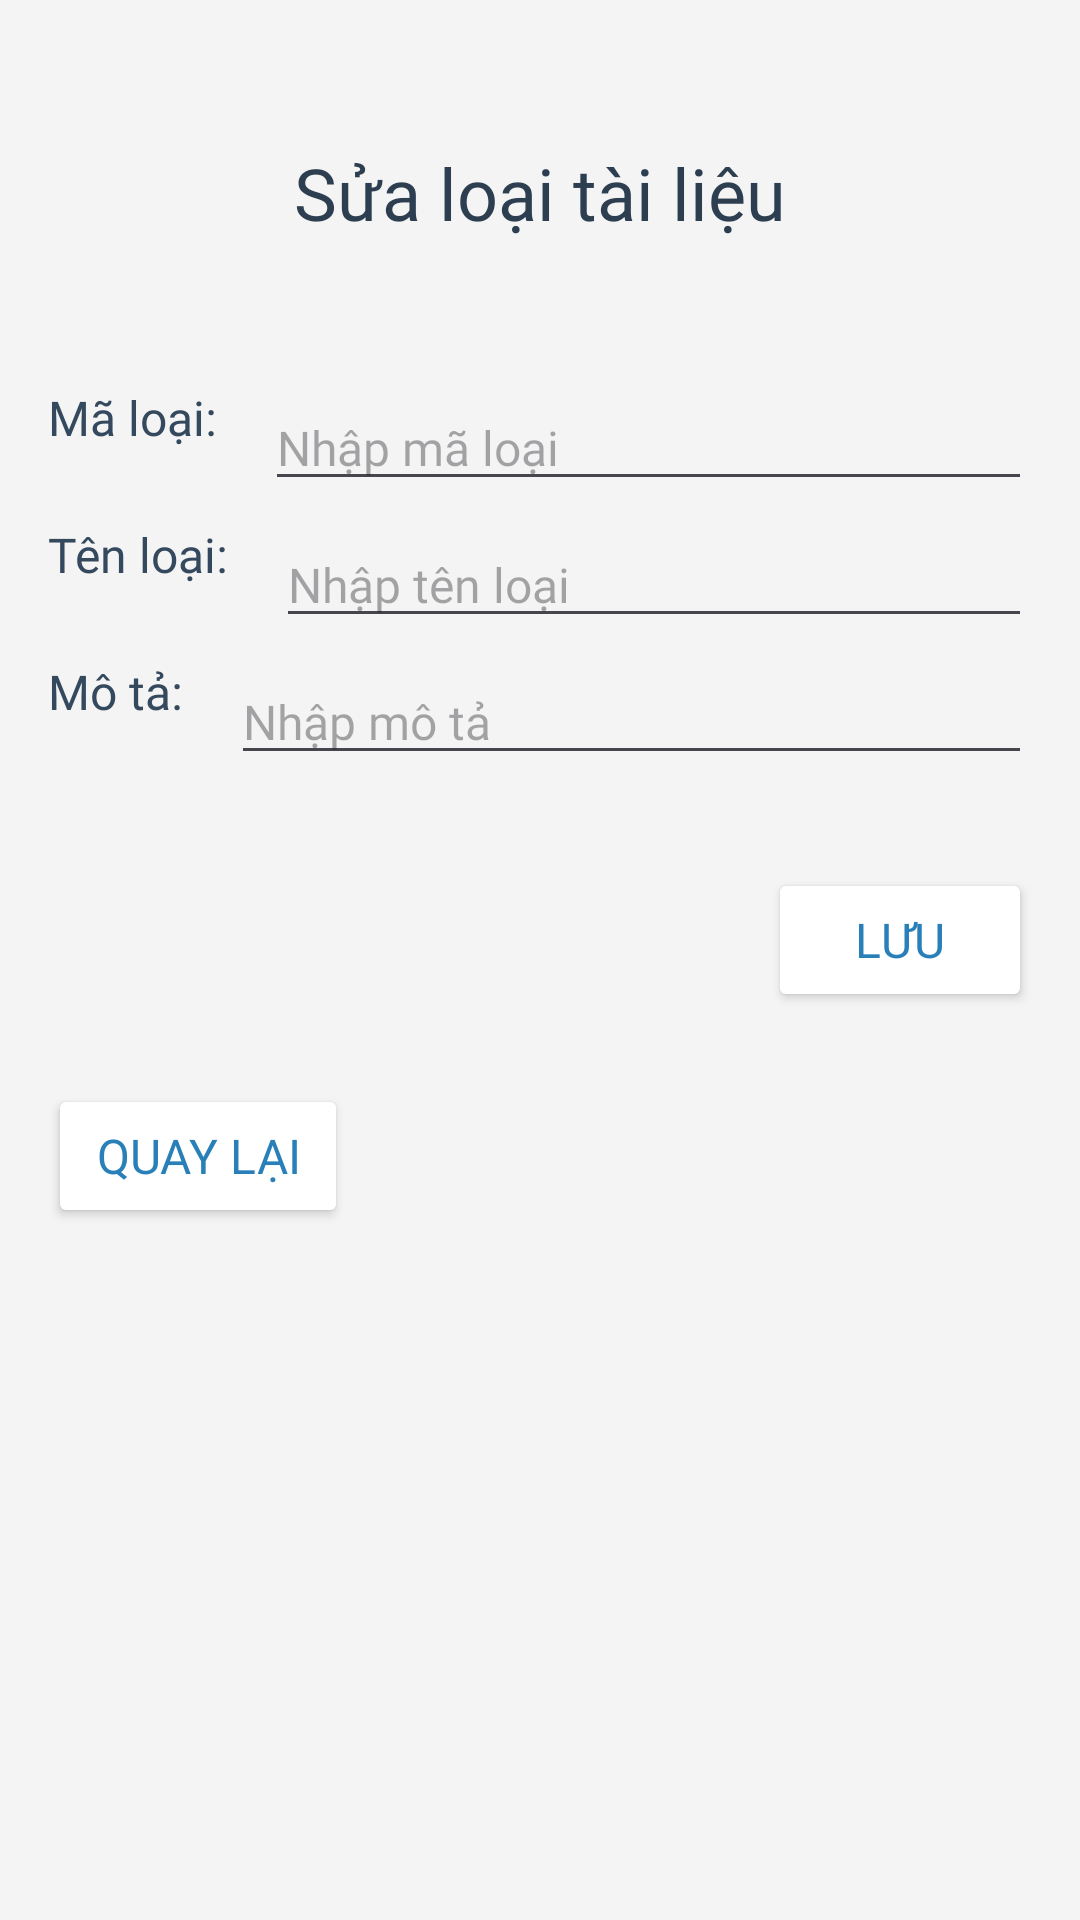

Here is an Android app screen rendered from its layout file. Give the layout XML and the strings, colors and styles it references.
<!-- AndroidManifest.xml: application theme Theme.QuanlyTailieu -->
<!-- res/layout/activity_update_loai_tai_lieu.xml -->
<?xml version="1.0" encoding="utf-8"?>
<androidx.constraintlayout.widget.ConstraintLayout xmlns:android="http://schemas.android.com/apk/res/android"
    xmlns:app="http://schemas.android.com/apk/res-auto"
    android:layout_width="match_parent"
    android:layout_height="match_parent"
    android:background="#F4F4F4"
    android:padding="16dp">

    <TextView
        android:id="@+id/tvTitle"
        android:layout_width="wrap_content"
        android:layout_height="wrap_content"
        android:layout_marginTop="32dp"
        android:fontFamily="@font/abyssinica_sil"
        android:gravity="center"
        android:text="Sửa loại tài liệu"
        android:textColor="#2C3E50"
        android:textSize="24sp"
        app:layout_constraintEnd_toEndOf="parent"
        app:layout_constraintStart_toStartOf="parent"
        app:layout_constraintTop_toTopOf="parent" />

    <TextView
        android:id="@+id/tvMaLoaiLabel"
        android:layout_width="wrap_content"
        android:layout_height="wrap_content"
        android:layout_marginTop="48dp"
        android:fontFamily="@font/abyssinica_sil"
        android:text="Mã loại:"
        android:textColor="#34495E"
        android:textSize="16sp"
        app:layout_constraintStart_toStartOf="parent"
        app:layout_constraintTop_toBottomOf="@id/tvTitle" />

    <EditText
        android:id="@+id/etMaLoai"
        android:layout_width="0dp"
        android:layout_height="wrap_content"
        android:layout_marginStart="16dp"
        android:fontFamily="@font/abyssinica_sil"
        android:hint="Nhập mã loại"
        android:inputType="text"
        android:textColor="#2C3E50"
        android:textSize="16sp"
        app:layout_constraintEnd_toEndOf="parent"
        app:layout_constraintStart_toEndOf="@id/tvMaLoaiLabel"
        app:layout_constraintTop_toTopOf="@id/tvMaLoaiLabel" />

    <TextView
        android:id="@+id/tvTenLoaiLabel"
        android:layout_width="wrap_content"
        android:layout_height="wrap_content"
        android:layout_marginTop="24dp"
        android:fontFamily="@font/abyssinica_sil"
        android:text="Tên loại:"
        android:textColor="#34495E"
        android:textSize="16sp"
        app:layout_constraintStart_toStartOf="parent"
        app:layout_constraintTop_toBottomOf="@id/tvMaLoaiLabel" />

    <EditText
        android:id="@+id/etTenLoai"
        android:layout_width="0dp"
        android:layout_height="wrap_content"
        android:layout_marginStart="16dp"
        android:fontFamily="@font/abyssinica_sil"
        android:hint="Nhập tên loại"
        android:inputType="text"
        android:textColor="#2C3E50"
        android:textSize="16sp"
        app:layout_constraintEnd_toEndOf="parent"
        app:layout_constraintStart_toEndOf="@id/tvTenLoaiLabel"
        app:layout_constraintTop_toTopOf="@id/tvTenLoaiLabel" />

    <TextView
        android:id="@+id/tvMoTaLabel"
        android:layout_width="wrap_content"
        android:layout_height="wrap_content"
        android:layout_marginTop="24dp"
        android:fontFamily="@font/abyssinica_sil"
        android:text="Mô tả:"
        android:textColor="#34495E"
        android:textSize="16sp"
        app:layout_constraintStart_toStartOf="parent"
        app:layout_constraintTop_toBottomOf="@id/tvTenLoaiLabel" />

    <EditText
        android:id="@+id/etMoTa"
        android:layout_width="0dp"
        android:layout_height="wrap_content"
        android:layout_marginStart="16dp"
        android:fontFamily="@font/abyssinica_sil"
        android:hint="Nhập mô tả"
        android:inputType="textMultiLine"
        android:textColor="#2C3E50"
        android:textSize="16sp"
        app:layout_constraintEnd_toEndOf="parent"
        app:layout_constraintStart_toEndOf="@id/tvMoTaLabel"
        app:layout_constraintTop_toTopOf="@id/tvMoTaLabel" />

    <Button
        android:id="@+id/btnLuu"
        android:layout_width="wrap_content"
        android:layout_height="wrap_content"
        android:layout_marginTop="48dp"
        android:backgroundTint="@android:color/white"
        android:elevation="4dp"
        android:fontFamily="@font/abyssinica_sil"
        android:paddingStart="16dp"
        android:paddingTop="8dp"
        android:paddingEnd="16dp"
        android:paddingBottom="8dp"
        android:text="Lưu"
        android:textColor="#2980B9"
        android:textSize="16sp"
        app:layout_constraintEnd_toEndOf="parent"
        app:layout_constraintTop_toBottomOf="@id/tvMoTaLabel" />

    <Button
        android:id="@+id/btnQuayLai"
        android:layout_width="wrap_content"
        android:layout_height="wrap_content"
        android:layout_marginTop="24dp"
        android:backgroundTint="@android:color/white"
        android:elevation="4dp"
        android:fontFamily="@font/abyssinica_sil"
        android:paddingStart="16dp"
        android:paddingTop="8dp"
        android:paddingEnd="16dp"
        android:paddingBottom="8dp"
        android:text="Quay lại"
        android:textColor="#2980B9"
        android:textSize="16sp"
        app:layout_constraintStart_toStartOf="parent"
        app:layout_constraintTop_toBottomOf="@id/btnLuu" />

</androidx.constraintlayout.widget.ConstraintLayout>
<!-- resources referenced by this layout -->
<resources>
  <style name="Theme.QuanlyTailieu" parent="Base.Theme.QuanlyTailieu" />
  <style name="Base.Theme.QuanlyTailieu" parent="Theme.Material3.DayNight.NoActionBar">
          
          
      </style>
</resources>
